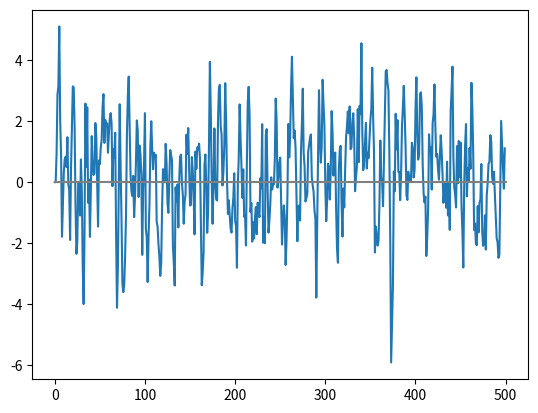

Source code (Python):
import matplotlib.pyplot as plt
import numpy as np


# Set the number of time steps and the white noise
num_steps = 500 
white_noise = np.random.randn(num_steps+2)      #normal random numstep+2 value

# Generate the ma model at thie T ,by adding white_noise from time T ,T-1 and T-2
ma_model = [0,0]
for i in range (2,num_steps) :
    # Add the random value to list of random variable : ma_model
   ma_model.append(white_noise[i-2]+white_noise[i-1]+white_noise[i])

# Plot the Binary process
plt.plot(ma_model)

# Draw the mean or expected value line : y = 0
plt.plot((0,num_steps),(0, 0) ,color = 'grey')

plt.show()
